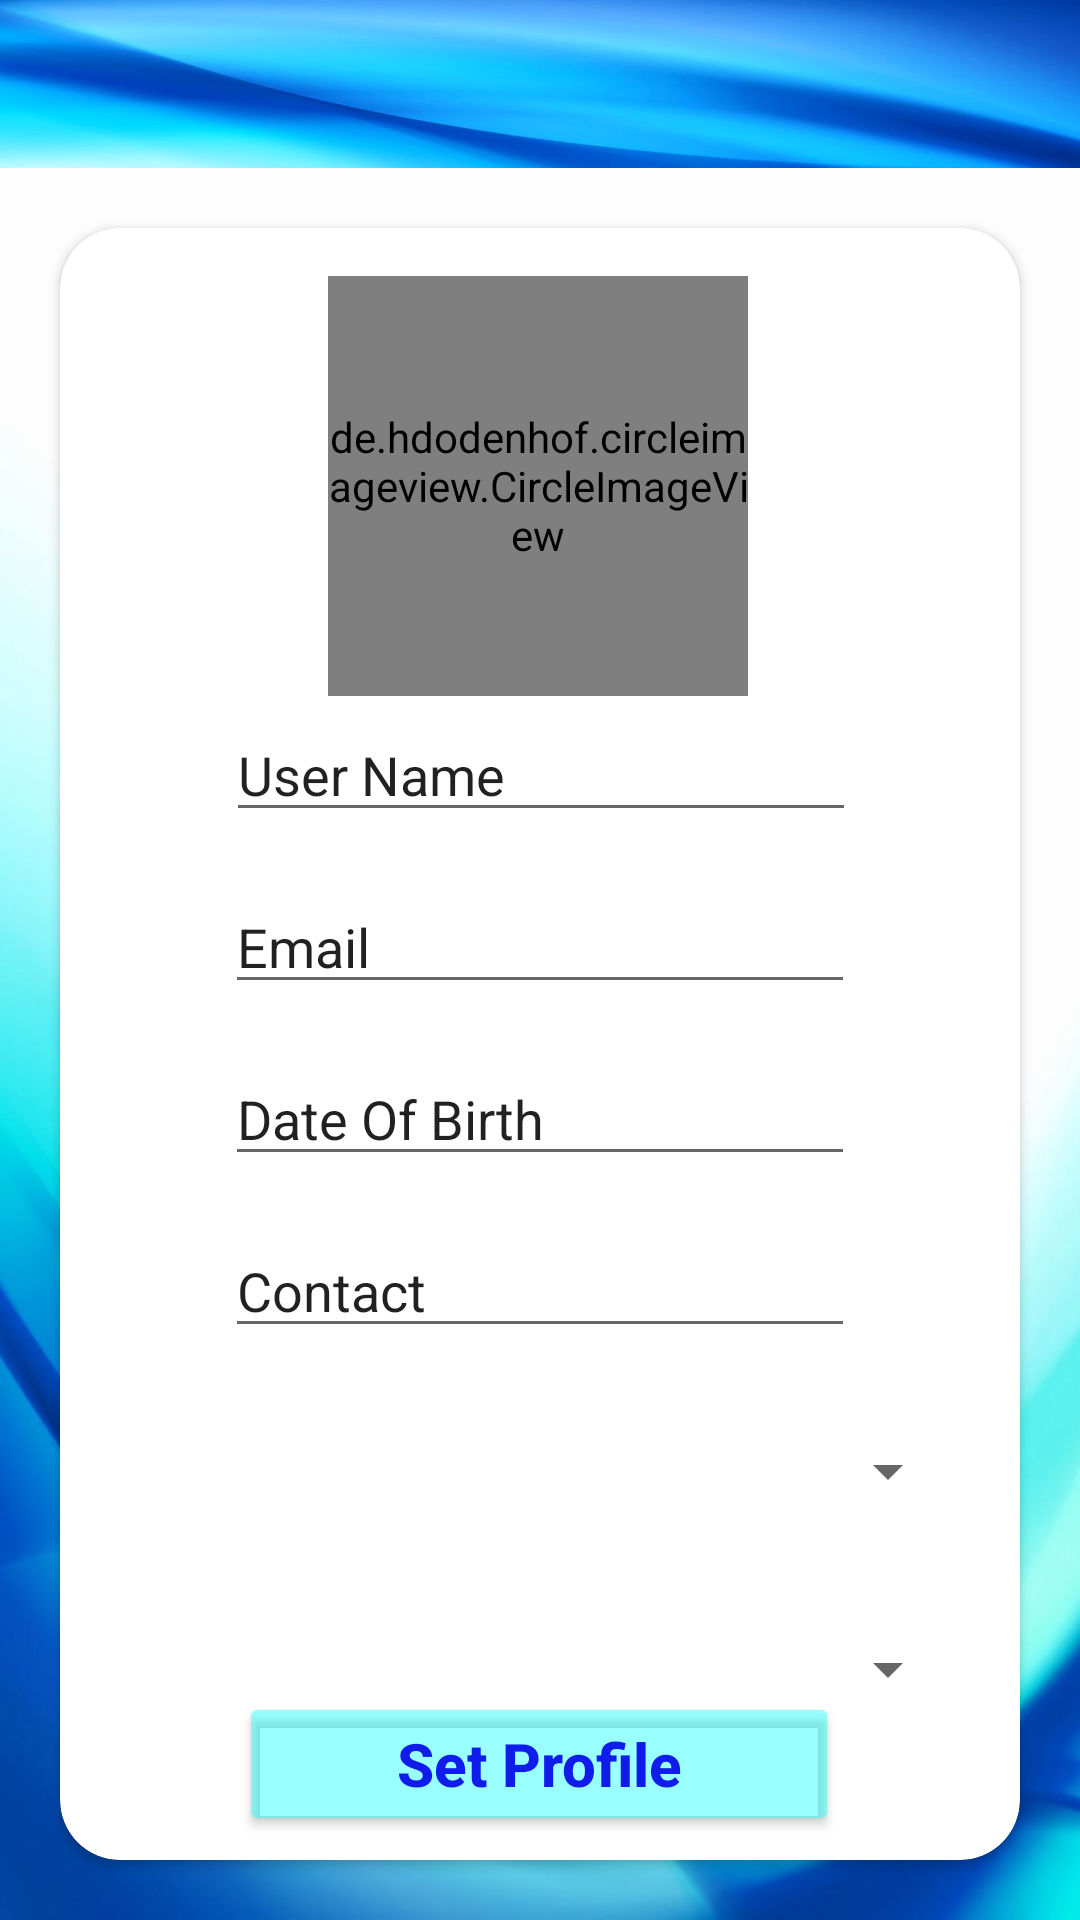

Reconstruct the res/layout file that produces this screen, plus the resources it refers to.
<!-- AndroidManifest.xml: application theme Theme.FishClassification -->
<!-- res/layout/activity_profile.xml -->
<?xml version="1.0" encoding="utf-8"?>
<androidx.constraintlayout.widget.ConstraintLayout
    xmlns:android="http://schemas.android.com/apk/res/android"
    xmlns:app="http://schemas.android.com/apk/res-auto"
    xmlns:tools="http://schemas.android.com/tools"
    android:layout_width="match_parent"
    android:layout_height="match_parent"
    android:background="@drawable/signupbackground"
    tools:context=".Profile">


        <include
            android:id="@+id/app_bar"
            layout="@layout/main_appbar"></include>


    <androidx.cardview.widget.CardView
        android:layout_width="0dp"
        android:layout_height="0dp"
        android:layout_margin="20dp"

        app:cardCornerRadius="20dp"
        app:layout_constraintBottom_toBottomOf="parent"
        app:layout_constraintEnd_toEndOf="parent"
        app:layout_constraintStart_toStartOf="parent"
        app:layout_constraintTop_toBottomOf="@+id/app_bar">

        <androidx.constraintlayout.widget.ConstraintLayout
            android:layout_width="match_parent"
            android:layout_height="match_parent">


            <de.hdodenhof.circleimageview.CircleImageView
                android:id="@+id/profileLogo"
                android:layout_width="140dp"
                android:layout_height="140dp"
                android:layout_marginTop="16dp"
                android:src="@drawable/blue_profile_logo"
                app:layout_constraintEnd_toEndOf="parent"
                app:layout_constraintHorizontal_bias="0.497"
                app:layout_constraintStart_toStartOf="parent"
                app:layout_constraintTop_toTopOf="parent"></de.hdodenhof.circleimageview.CircleImageView>

            <EditText
                android:id="@+id/inputUserName"
                android:layout_width="wrap_content"
                android:layout_height="wrap_content"
                android:layout_marginTop="4dp"
                android:ems="10"
                android:inputType="textPersonName"
                android:text="User Name"
                app:layout_constraintEnd_toEndOf="parent"
                app:layout_constraintHorizontal_bias="0.504"
                app:layout_constraintStart_toStartOf="parent"
                app:layout_constraintTop_toBottomOf="@+id/profileLogo" />

            <EditText
                android:id="@+id/inputUserEmail"
                android:layout_width="wrap_content"
                android:layout_height="wrap_content"
                android:layout_marginTop="16dp"
                android:ems="10"
                android:inputType="textEmailAddress"
                android:text="Email"
                app:layout_constraintEnd_toEndOf="parent"
                app:layout_constraintStart_toStartOf="parent"
                app:layout_constraintTop_toBottomOf="@+id/inputUserName" />

            <EditText
                android:id="@+id/inputUserDateofBirth"
                android:layout_width="wrap_content"
                android:layout_height="wrap_content"
                android:layout_marginTop="16dp"
                android:ems="10"
                android:inputType="date"
                android:text="Date Of Birth"
                app:layout_constraintEnd_toEndOf="parent"
                app:layout_constraintStart_toStartOf="parent"
                app:layout_constraintTop_toBottomOf="@+id/inputUserEmail" />

            <EditText
                android:id="@+id/inputUserContact"
                android:layout_width="wrap_content"
                android:layout_height="wrap_content"
                android:layout_marginTop="16dp"
                android:ems="10"
                android:inputType="phone"
                android:text="Contact"
                app:layout_constraintEnd_toEndOf="parent"
                app:layout_constraintStart_toStartOf="parent"
                app:layout_constraintTop_toBottomOf="@+id/inputUserDateofBirth" /><![CDATA[

            app:layout_constraintTop_toBottomOf="@+id/Profile_Date_of_birth" />





            ]]>

            <Spinner
                android:id="@+id/spinnerBangladeshState"
                android:layout_width="0dp"
                android:layout_height="50dp"
                android:layout_marginLeft="20dp"
                android:layout_marginTop="16dp"
                android:layout_marginRight="20dp"

                app:layout_constraintEnd_toEndOf="parent"
                app:layout_constraintHorizontal_bias="0.85"
                app:layout_constraintStart_toStartOf="parent"
                app:layout_constraintTop_toBottomOf="@+id/inputUserContact"></Spinner>

            <Spinner
                android:id="@+id/spinnerBangladeshDistrict"
                android:layout_width="0dp"
                android:layout_height="50dp"
                android:layout_marginLeft="20dp"
                android:layout_marginTop="16dp"
                android:layout_marginRight="20dp"
                app:layout_constraintEnd_toEndOf="parent"
                app:layout_constraintHorizontal_bias="0.6"
                app:layout_constraintStart_toStartOf="parent"
                app:layout_constraintTop_toBottomOf="@+id/spinnerBangladeshState"></Spinner>

            <Button
                android:id="@+id/btnSave"
                android:layout_width="200dp"
                android:layout_height="wrap_content"
                android:layout_marginBottom="8dp"
                android:backgroundTint="@color/teal"
                android:text="Set Profile"
                android:textAllCaps="false"
                android:textColor="@color/blue"
                android:textSize="20sp"
                android:textStyle="bold"
                app:layout_constraintBottom_toBottomOf="parent"
                app:layout_constraintEnd_toEndOf="parent"
                app:layout_constraintHorizontal_bias="0.496"
                app:layout_constraintStart_toStartOf="parent" />

        </androidx.constraintlayout.widget.ConstraintLayout>

    </androidx.cardview.widget.CardView>



</androidx.constraintlayout.widget.ConstraintLayout>
<!-- res/layout/main_appbar.xml (included above) -->
<?xml version="1.0" encoding="utf-8"?>
<androidx.appcompat.widget.Toolbar xmlns:android="http://schemas.android.com/apk/res/android"
    android:layout_width="match_parent"
    android:layout_height="?attr/actionBarSize"
    android:background="@drawable/app_bar_back"
    android:theme="@style/ThemeOverlay.AppCompat.Dark.ActionBar"
    android:id="@+id/app_bar">


</androidx.appcompat.widget.Toolbar>
<!-- resources referenced by this layout -->
<resources>
  <color name="blue">#101CEA</color>
  <color name="teal">#6F18FFFF</color>
  <!-- drawable app_bar_back: png bitmap (drawable-v24, 181855 bytes) -->
  <!-- drawable signupbackground: png bitmap (drawable-v24, 838655 bytes) -->
  <style name="Theme.FishClassification" parent="Theme.MaterialComponents.Light.NoActionBar">
          
          <item name="colorPrimary">@color/purple_500</item>
          <item name="colorPrimaryVariant">@color/purple_700</item>
          <item name="colorOnPrimary">@color/white</item>
          
          <item name="colorSecondary">@color/teal_200</item>
          <item name="colorSecondaryVariant">@color/teal_700</item>
          <item name="colorOnSecondary">@color/black</item>
          
          <item name="android:statusBarColor" tools:targetApi="l">?attr/colorPrimaryVariant</item>
          
      </style>
  <color name="purple_500">#0800EE</color>
  <color name="purple_700">#FF3700B3</color>
  <color name="white">#FFFFFFFF</color>
  <color name="teal_200">#FF03DAC5</color>
  <color name="teal_700">#FF018786</color>
  <color name="black">#FF000000</color>
</resources>
